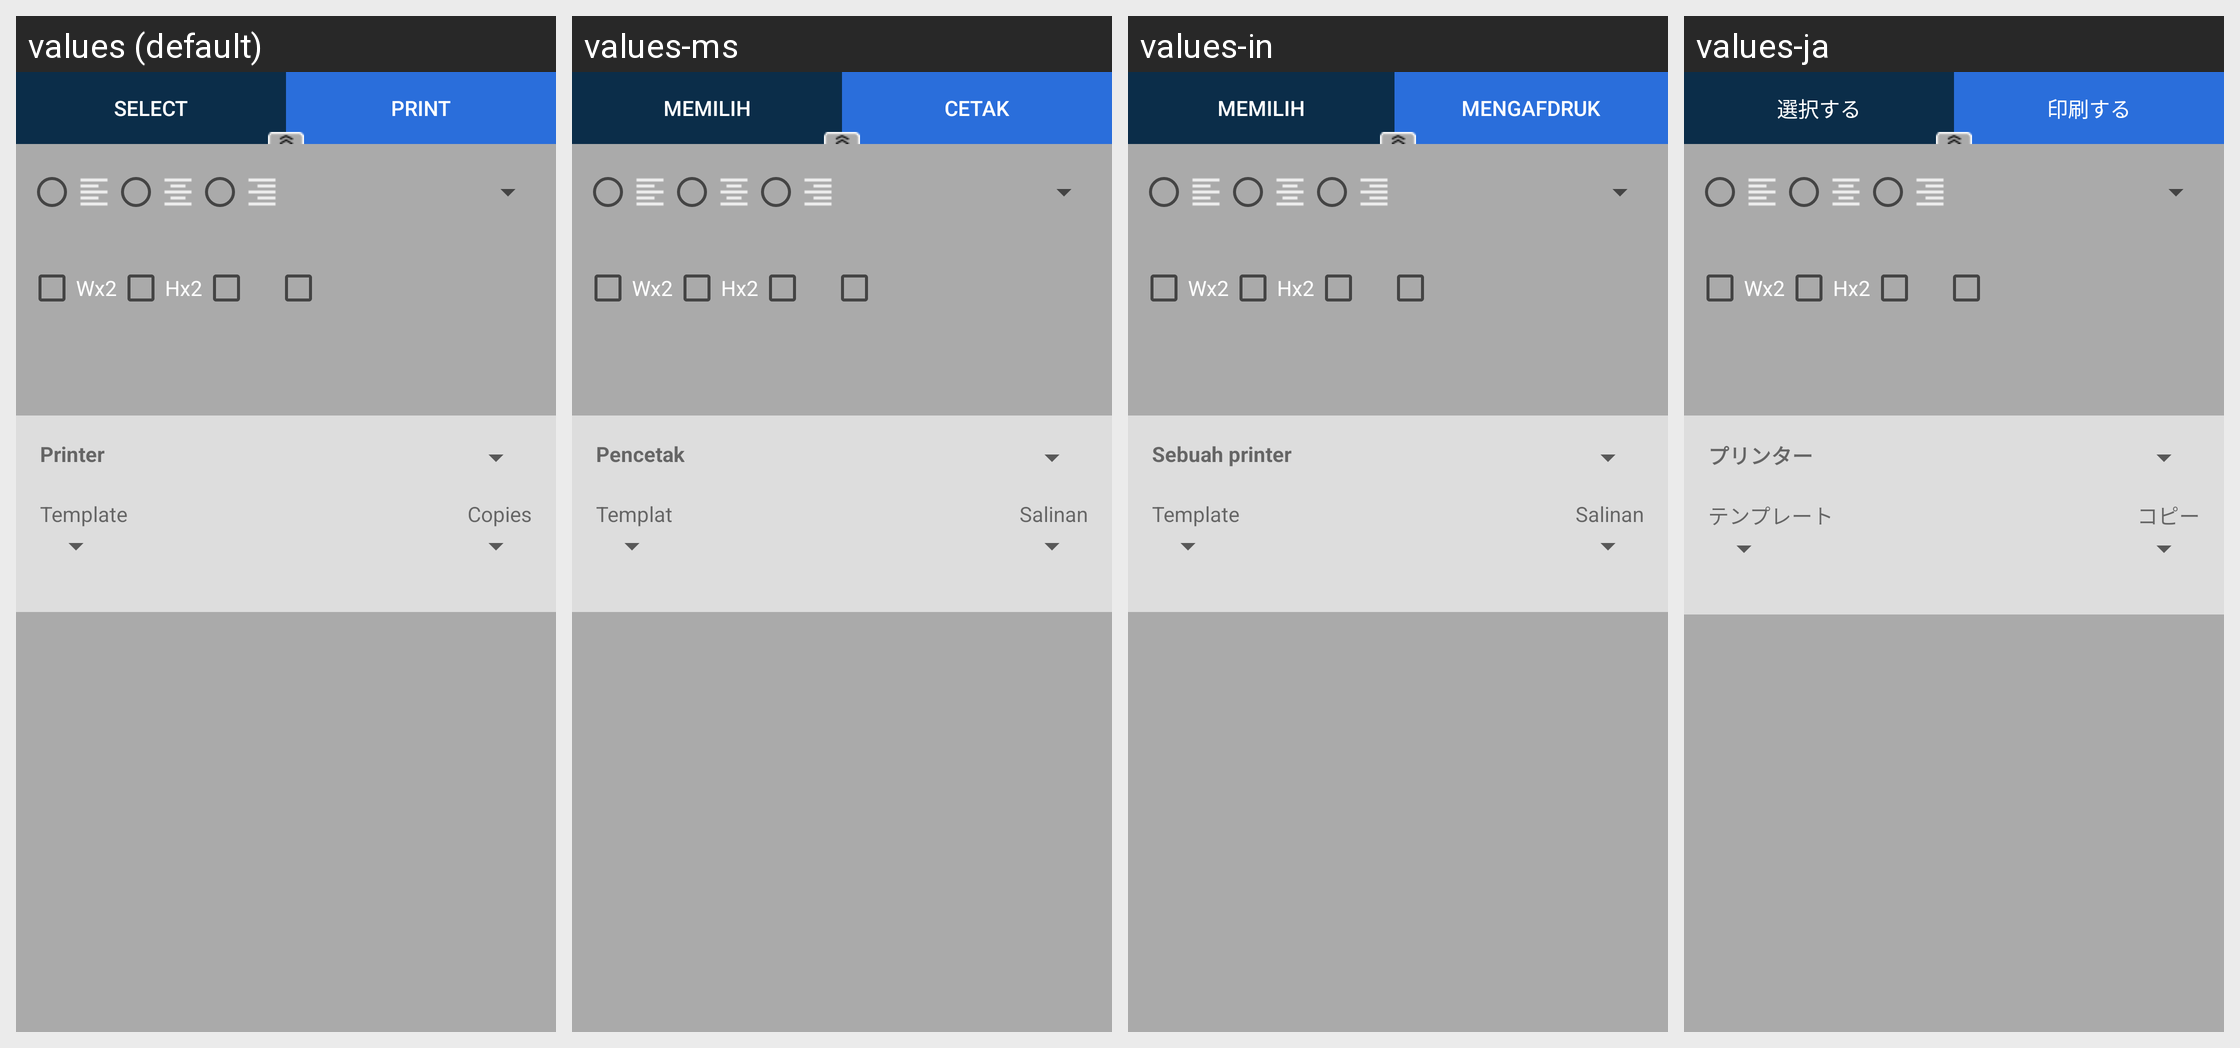

Strings drawn on this Android screen and how each of the app's shown locales translates them:
Android screen res/layout/fragment_editor_bottom.xml rendered under 4 locales, left to right: values (default), values-ms, values-in, values-ja. Device: Nexus 5 (rendered at 1080×1920; each locale shown at half size, 540×960, under a caption strip naming it); theme AppTheme.
Other locales in the repository, not shown: values-af, values-am, values-ar, values-as, values-az, values-be, values-bg, values-bn, values-bs, values-ca, values-cs, values-da, values-de, values-el, values-en-rAU, values-en-rCA, values-en-rGB, values-en-rXC, values-es, values-es-rUS, values-et, values-eu, values-fa, values-fi, values-fr, values-fr-rCA, values-gl, values-gu, values-hi, values-hr, values-hu, values-hy, values-is, values-it, values-iw, values-ka, values-kk, values-km, values-kn, values-ko, values-ky, values-lo, values-lt, values-lv, values-mk, values-ml, values-mn, values-mr, values-my, values-nb, values-ne, values-nl, values-or, values-pa, values-pl, values-pt, values-pt-rBR, values-pt-rPT, values-ro, values-ru, values-si, values-sk, values-sl, values-sq, values-sr, values-sv, values-sw, values-ta, values-te, values-th, values-tl, values-tr, values-tr-rTR, values-uk, values-ur, values-uz, values-vi, values-zh-rCN, values-zh-rHK, values-zh-rTW, values-zu.
Strings drawn on this screen, with the default value and each locale's value (text and hints the layout hard-codes, and strings that could not be matched under every locale, appear in the picture but are not listed):

reSelectTxt
  values: Select
  values-ms: Memilih
  values-in: Memilih
  values-ja: 選択する

btnTxtPrint
  values: Print
  values-ms: Cetak
  values-in: Mengafdruk
  values-ja: 印刷する

wx2
  values: Wx2
  values-ms: Wx2  [not translated; the default value is used]
  values-in: Wx2  [not translated; the default value is used]
  values-ja: Wx2  [not translated; the default value is used]

hx2
  values: Hx2
  values-ms: Hx2  [not translated; the default value is used]
  values-in: Hx2  [not translated; the default value is used]
  values-ja: Hx2  [not translated; the default value is used]

printer
  values: Printer
  values-ms: Pencetak
  values-in: Sebuah printer
  values-ja: プリンター

template
  values: Template
  values-ms: Templat
  values-in: Template
  values-ja: テンプレート

copies
  values: Copies
  values-ms: Salinan
  values-in: Salinan
  values-ja: コピー
